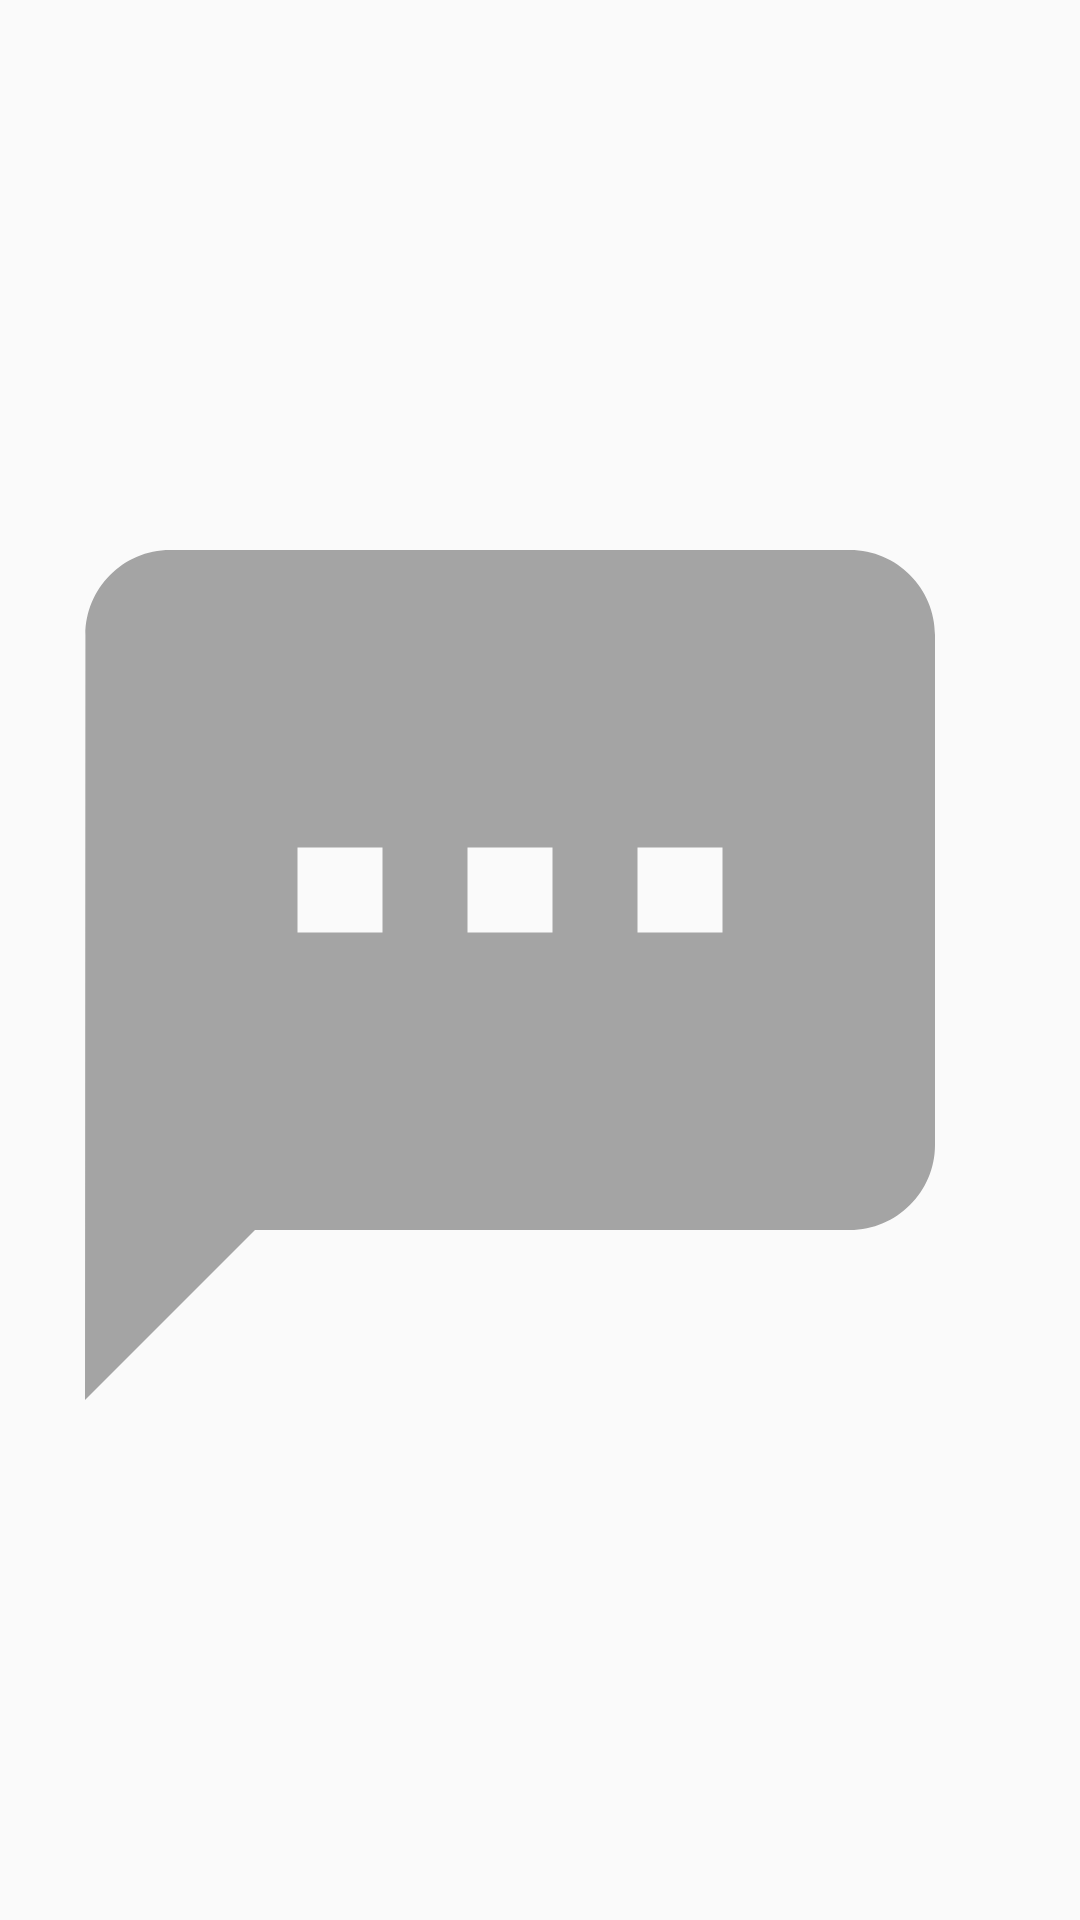

Here is an Android app screen rendered from its layout file. Give the layout XML and the strings, colors and styles it references.
<!-- AndroidManifest.xml: application theme AppTheme -->
<!-- res/layout/custom_item.xml -->
<?xml version="1.0" encoding="utf-8"?>
<ImageView xmlns:android="http://schemas.android.com/apk/res/android"
    xmlns:tools="http://schemas.android.com/tools"
    android:layout_width="wrap_content"
    android:layout_height="wrap_content"
    android:paddingRight="20dp"
    android:paddingTop="10dp"
    android:src="@drawable/ic_textsms_black_24px" />
<!-- resources referenced by this layout -->
<resources>
  <!-- drawable ic_textsms_black_24px (drawable) -->
  <vector xmlns:android="http://schemas.android.com/apk/res/android"
          android:width="24dp"
          android:height="24dp"
          android:viewportWidth="24.0"
          android:viewportHeight="24.0">
      <path
          android:pathData="M20,2L4,2c-1.1,0 -1.99,0.9 -1.99,2L2,22l4,-4h14c1.1,0 2,-0.9 2,-2L22,4c0,-1.1 -0.9,-2 -2,-2zM9,11L7,11L7,9h2v2zM13,11h-2L11,9h2v2zM17,11h-2L15,9h2v2z"
          android:fillColor="#A4A4A4"/>
  </vector>
  <style name="AppTheme" parent="Theme.AppCompat.Light.NoActionBar">
          
          <item name="colorPrimary">@color/colorPrimary</item>
          <item name="colorPrimaryDark">@color/colorPrimaryDark</item>
          <item name="colorAccent">@color/colorAccent</item>
      </style>
  <color name="colorPrimary">#A4A4A4</color>
  <color name="colorPrimaryDark">#A4A4A4  </color>
  <color name="colorAccent">#FF4081</color>
</resources>
